The GitHub repository Dxnn017/fruit-detector-pricer contains a labelled image folder "recortes" with 10 categories: apple red 1, banana 1, cantaloupe 2, cocos 1, granadilla 1, kiwi 1, maracuja 1, peach 2, pear forelle 1, pineapple mini 1. Examples follow, each with its label.

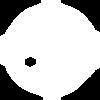
Label: apple red 1

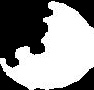
Label: cantaloupe 2

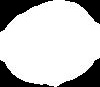
Label: kiwi 1

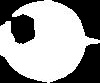
Label: granadilla 1

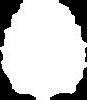
Label: pineapple mini 1

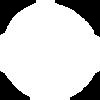
Label: peach 2
